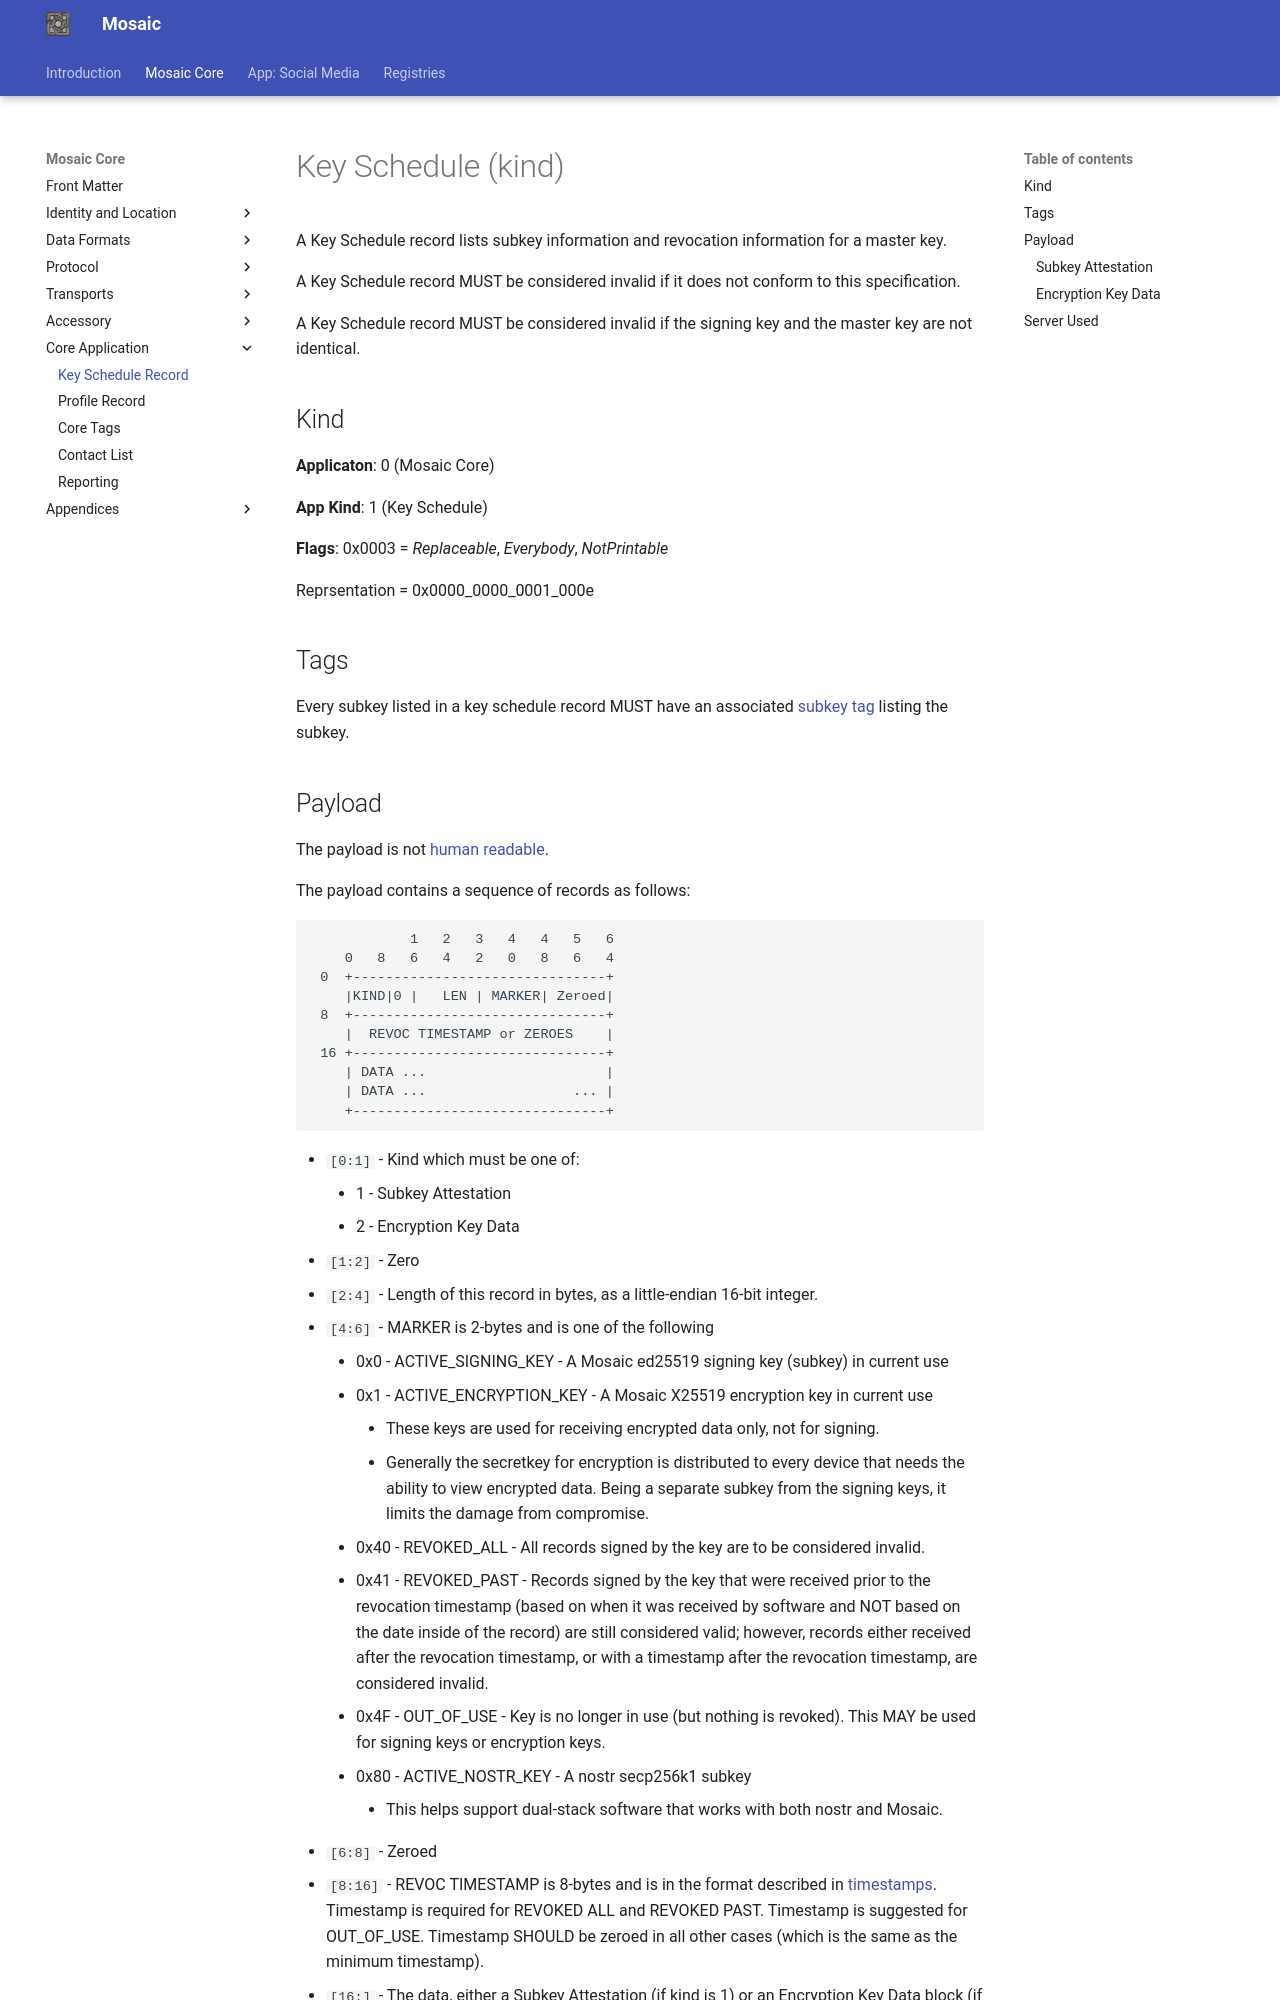

repository: mikedilger/mosaic-spec · page: keyschedule.html · generator: mkdocs

# Key Schedule (kind)

A Key Schedule record lists subkey information and revocation information for a
master key.

A Key Schedule record MUST be considered invalid if it does not conform to this
specification.

A Key Schedule record MUST be considered invalid if the signing key and the
master key are not identical.

## Kind

**Applicaton**: 0 (Mosaic Core)

**App Kind**: 1 (Key Schedule)

**Flags**: 0x0003 = *Replaceable*, *Everybody*, *NotPrintable*

Reprsentation = 0x0000_0000_0001_000e

## Tags

Every subkey listed in a key schedule record MUST have an associated
[subkey tag](core_tags.md#subkey) listing the subkey.
